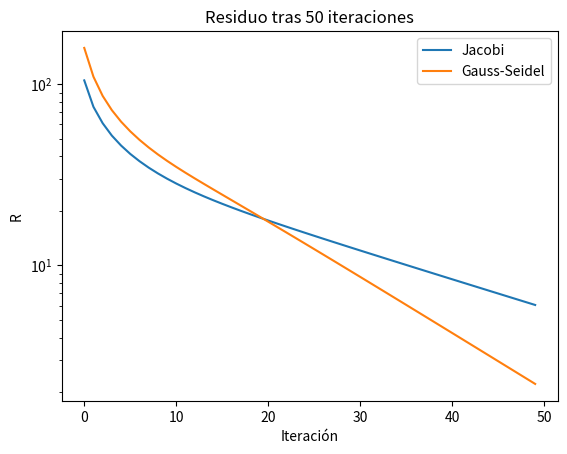
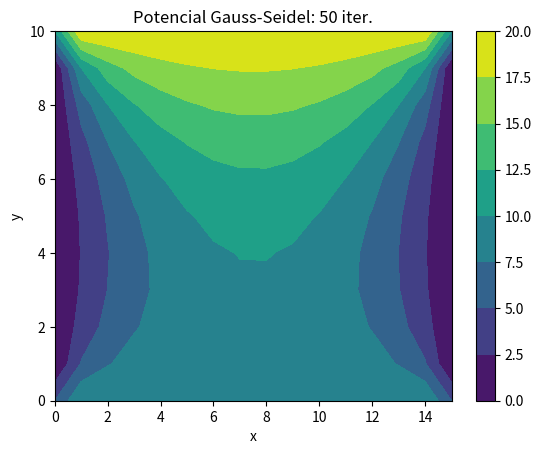
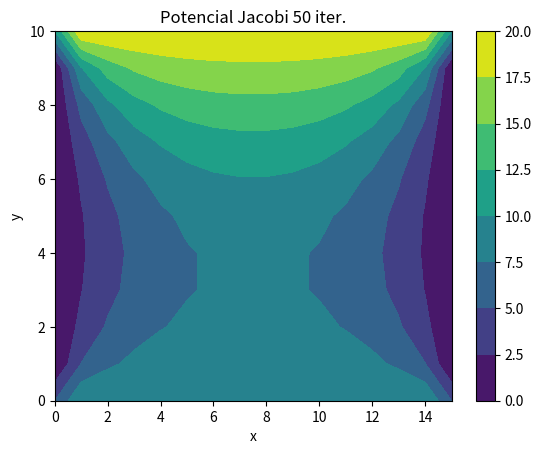

The matplotlib source for these figures, in order:
import numpy as np
import matplotlib.pyplot as plt

# Definición de parámetros
N = 50  # número de iteraciones
Nx, Ny = 15, 10  # número de puntos en los ejes x, y
h = 1  # discretización
Lx = Nx * h  # longitud en el eje x
Ly = Ny * h  # longitud en el eje y
x = np.linspace(0, Lx, Nx + 1)
y = np.linspace(0, Ly, Ny + 1)

# Potenciales en los límites (Condiciones de Contorno de Dirichlet)
V1 = 0
V2 = 0
V3 = 10
V4 = 20

# Inicialización de la matriz de potencial V
V = np.zeros((Nx + 1, Ny + 1))
Vn = np.zeros((Nx + 1, Ny + 1))  # V para la siguiente iteración
# Establecer las condiciones de contorno
V[0, :] = V1
V[-1, :] = V2
V[:, 0] = V3
V[:, -1] = V4
# Esquinas (promedio de los potenciales adyacentes)
V[0, 0] = (V1 + V3) / 2
V[Nx, 0] = (V2 + V3) / 2
V[0, Ny] = (V1 + V4) / 2
V[Nx, Ny] = (V2 + V4) / 2

# Método de Jacobi
VJ = V.copy()  # Potencial usando Jacobi
Vn = VJ.copy()  # Jacobi requiere de dos matrices de potencial
RJ = np.zeros(N)  # Residuo usando Jacobi
for n in np.arange(0, N):
    # Potencial
    for jt in np.arange(1, Ny):
        for it in np.arange(1, Nx):
            Vn[it, jt] = 0.25 * (VJ[it + 1, jt] + VJ[it - 1, jt] + VJ[it, jt + 1] + VJ[it, jt - 1])

    # Residuo
    RJ[n] = np.sum(abs(VJ - Vn))
    # print("Residuo ({}) = {:.4f}".format(n,R[n]))
    VJ = Vn.copy()

# Método de Gauss-Seidel
VGS = V.copy()
RGS = np.zeros(N)  # Residuo usando Gauss-Seidel
for n in np.arange(0, N):
    V_old = VGS.copy()
    # Potencial
    for jt in np.arange(1, Ny):
        for it in np.arange(1, Nx):
            VGS[it, jt] = 0.25 * (VGS[it + 1, jt] + VGS[it - 1, jt] + VGS[it, jt + 1] + VGS[it, jt - 1])

    # Residuo
    RGS[n] = np.sum(abs(V_old - VGS))

# Dibujar el potencial
fig, ax1 = plt.subplots(num=1)
ax1.semilogy(RJ, label='Jacobi')
ax1.semilogy(RGS, label='Gauss-Seidel')
ax1.legend()
ax1.set_title('Residuo tras {} iteraciones'.format(N))
ax1.set_xlabel('Iteración')
ax1.set_ylabel('R')

fig2, ax2 = plt.subplots(num=2)
X, Y = np.meshgrid(x, y)
cont = ax2.contourf(X, Y, np.transpose(VGS))
fig2.colorbar(cont, ax=ax2)
ax2.set_title('Potencial Gauss-Seidel: {} iter.'.format(N))
ax2.set_xlabel('x')
ax2.set_ylabel('y')

fig3, ax3 = plt.subplots(num=3)
X, Y = np.meshgrid(x, y)
cont = ax3.contourf(X, Y, np.transpose(VJ))
fig3.colorbar(cont, ax=ax3)
ax3.set_title('Potencial Jacobi {} iter.'.format(N))
ax3.set_xlabel('x')
ax3.set_ylabel('y')

plt.show()  # Añadido para mostrar las gráficas al ejecutar el script


# Solución directa pag 34
import numpy as np
np.set_printoptions(precision=3)

V1, V2 = 1, 2
# Matriz del vector de potenciales conocidos (V1 en filas 1, 2, V2 en filas 3, 4, 5, 6)
B = np.array([[V1], [V1], [V2], [V2], [V2], [V2]])

# Matriz A del sistema lineal Ax = B para los 6 nodos internos (Va...Vf)
# Obtenida de la "molécula de 5 puntos" aplicada a cada nodo
A = np.array([
    [-4, 1, 0, 1, 0, 0],
    [1, -4, 1, 0, 1, 0],
    [0, 1, -4, 0, 0, 1],
    [1, 0, 0, -4, 1, 0],
    [0, 1, 0, 1, -4, 1],
    [0, 0, 1, 0, 1, -4]
])

print("Determinante de A ({:.4f})".format(np.linalg.det(A)))

# Inversión de la matriz A
A_inv = np.linalg.inv(A)

# Cálculo del vector de potenciales X = A_inv * B
X = np.dot(A_inv, B)
print("X*={}".format(np.transpose(X)))
